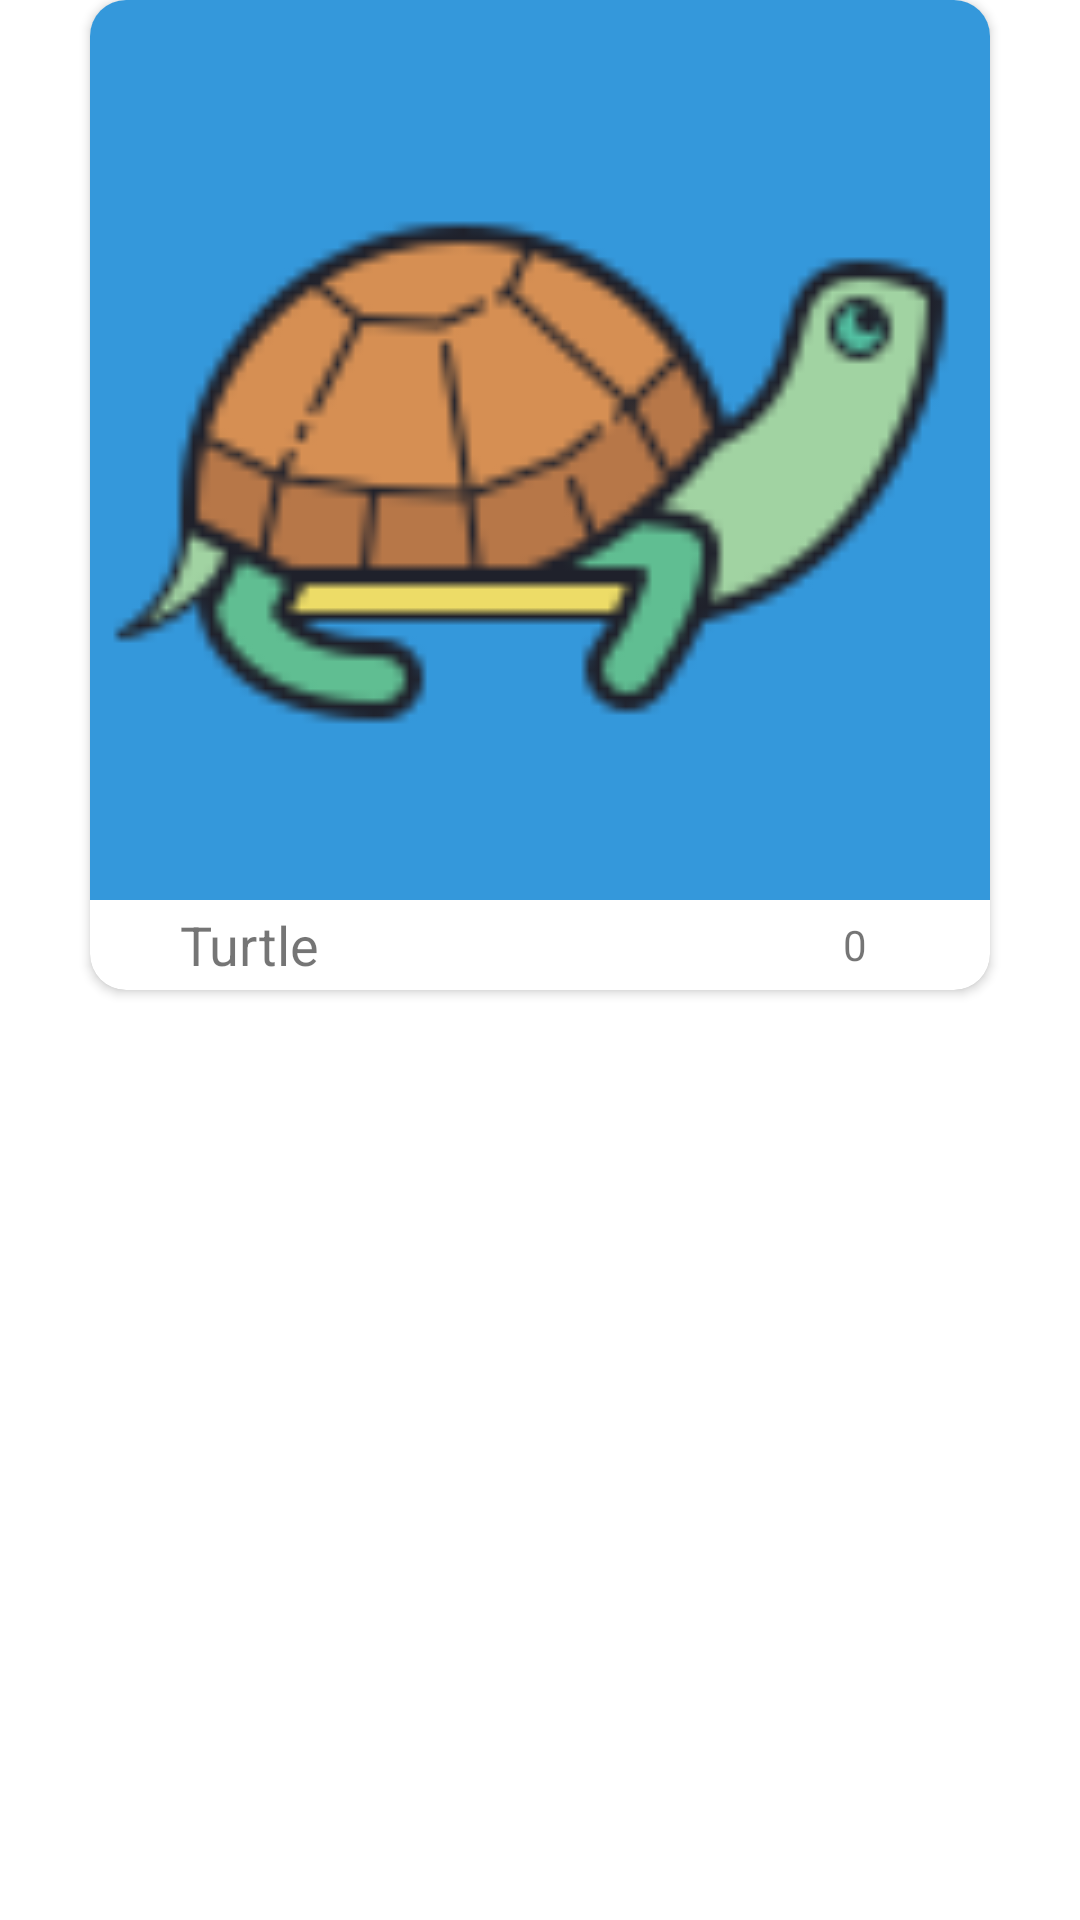

Here is an Android app screen rendered from its layout file. Give the layout XML and the strings, colors and styles it references.
<!-- AndroidManifest.xml: application theme Theme.Curso3_Semana3 -->
<!-- res/layout/card_view.xml -->
<?xml version="1.0" encoding="utf-8"?>
<androidx.constraintlayout.widget.ConstraintLayout xmlns:android="http://schemas.android.com/apk/res/android"
    xmlns:app="http://schemas.android.com/apk/res-auto"
    xmlns:tools="http://schemas.android.com/tools"
    android:layout_width="match_parent"
    android:layout_height="330dp"
    app:layout_constraintTop_toTopOf="parent"
    android:layout_marginBottom="40dp">

        <androidx.cardview.widget.CardView
            android:layout_width="300dp"
            android:layout_height="330dp"
            app:cardCornerRadius="12dp"
            app:layout_constraintEnd_toEndOf="parent"
            app:layout_constraintStart_toStartOf="parent"
            app:layout_constraintTop_toTopOf="parent">
            <androidx.constraintlayout.widget.ConstraintLayout
                android:layout_width="match_parent"
                android:layout_height="match_parent">
                    <ImageView
                        android:id="@+id/cvImagePet"
                        android:layout_width="300dp"
                        android:layout_height="300dp"
                        app:layout_constraintEnd_toEndOf="parent"
                        app:layout_constraintStart_toStartOf="parent"
                        app:layout_constraintTop_toTopOf="parent"
                        app:srcCompat="@drawable/turtle"
                        android:contentDescription="@string/contentImagePet" />

                    <ImageView
                        android:id="@+id/cvImageBone"
                        android:layout_width="30dp"
                        android:layout_height="30dp"
                        android:layout_marginTop="300dp"
                        app:layout_constraintStart_toStartOf="@+id/cvImagePet"
                        app:layout_constraintTop_toTopOf="@+id/cvImagePet"
                        app:srcCompat="@drawable/bone"
                        android:contentDescription="contentImageBone" />

                    <TextView
                        android:id="@+id/cvTextName"
                        android:layout_width="210dp"
                        android:layout_height="30dp"
                        android:gravity="center_vertical"
                        android:text="@string/namePet"
                        android:textSize="18sp"
                        app:layout_constraintStart_toEndOf="@+id/cvImageBone"
                        app:layout_constraintTop_toBottomOf="@+id/cvImagePet" />

                    <ImageView
                        android:id="@+id/cvImageBoneYellow"
                        android:layout_width="30dp"
                        android:layout_height="30dp"
                        android:layout_marginTop="300dp"
                        app:layout_constraintStart_toEndOf="@+id/cvFavorito"
                        app:layout_constraintTop_toTopOf="@+id/cvImagePet"
                        app:srcCompat="@drawable/bone_yellow"
                        android:contentDescription="contentImageBoneYellow" />

                    <TextView
                        android:id="@+id/cvFavorito"
                        android:layout_width="30dp"
                        android:layout_height="30dp"
                        android:layout_marginTop="300dp"
                        android:gravity="center"
                        android:text="0"
                        app:layout_constraintStart_toEndOf="@+id/cvTextName"
                        app:layout_constraintTop_toTopOf="@+id/cvImagePet" />
            </androidx.constraintlayout.widget.ConstraintLayout>
        </androidx.cardview.widget.CardView>

</androidx.constraintlayout.widget.ConstraintLayout>
<!-- resources referenced by this layout -->
<resources>
  <!-- drawable turtle: png bitmap (drawable-xxxhdpi, 5655 bytes) -->
  <string name="contentImagePet">Image Pet</string>
  <string name="namePet">Turtle</string>
  <style name="Theme.Curso3_Semana3" parent="Theme.MaterialComponents.DayNight.NoActionBar">
          
          <item name="colorPrimary">@color/purple_500</item>
          <item name="colorPrimaryVariant">@color/purple_700</item>
          <item name="colorOnPrimary">@color/white</item>
          
          <item name="colorSecondary">@color/teal_200</item>
          <item name="colorSecondaryVariant">@color/teal_700</item>
          <item name="colorOnSecondary">@color/black</item>
          
          <item name="android:statusBarColor" tools:targetApi="l">?attr/colorPrimaryVariant</item>
          
      </style>
  <!-- not gathered from this repository: default colours our renderer supplied (Android Studio template values) -->
  <color name="purple_500">#FF6200EE</color>
  <color name="purple_700">#FF3700B3</color>
  <color name="teal_200">#FF03DAC5</color>
  <color name="teal_700">#FF018786</color>
  <color name="black">#FF000000</color>
  <color name="white">#FFFFFFFF</color>
</resources>
